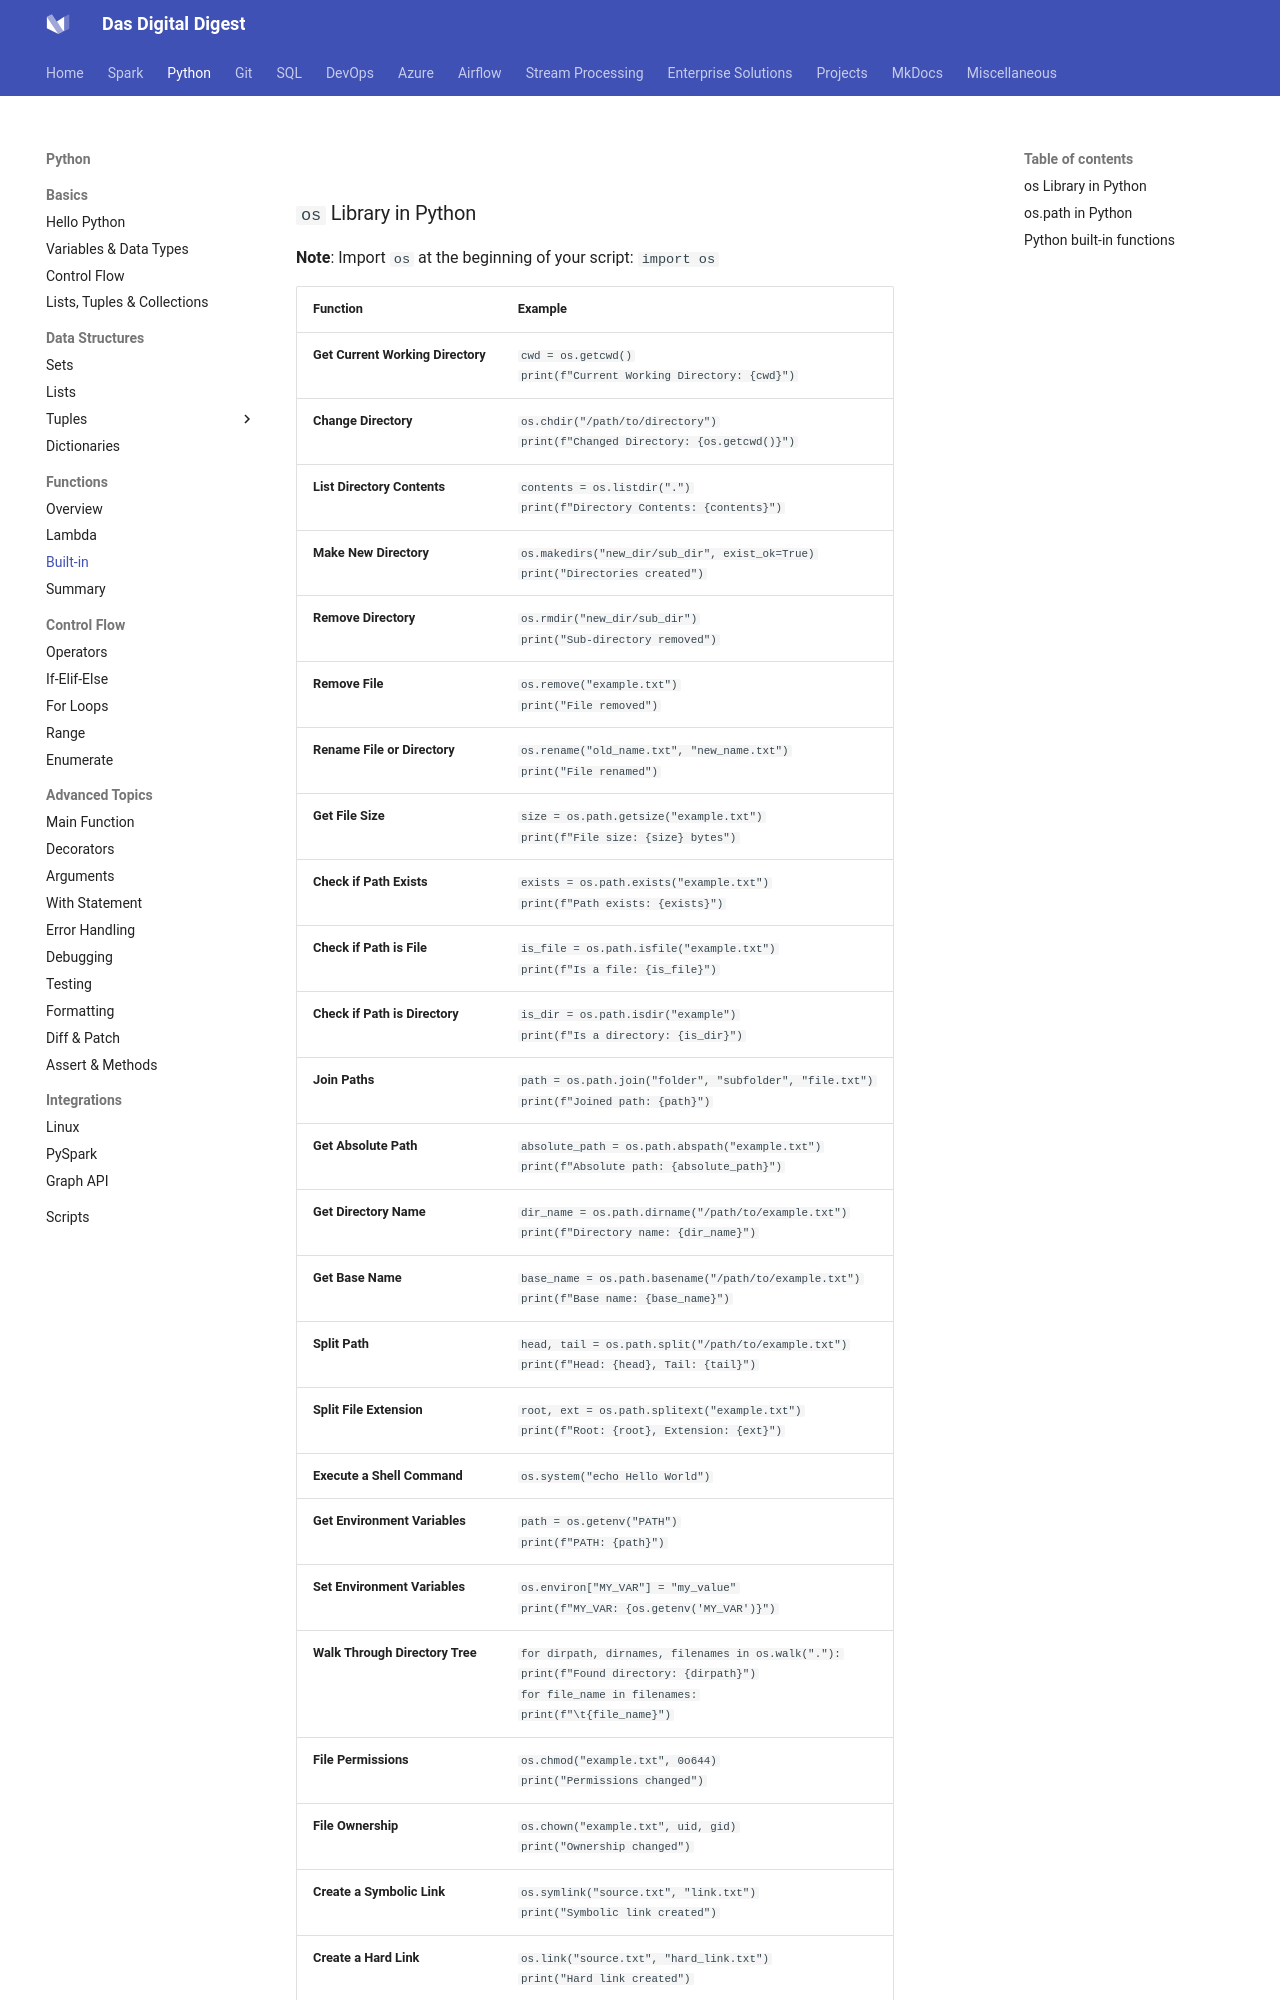

repository: dwdas9/home · page: Python/1.16_built_in_functions.html · generator: mkdocs

![](images/custom-image-2024-07-28-01-51-09.png)



### `os` Library in Python

**Note**: Import `os` at the beginning of your script: `import os`

| **Function**                         | **Example**                                                                                                                                                          |
|--------------------------------------|----------------------------------------------------------------------------------------------------------------------------------------------------------------------|
| **Get Current Working Directory**    | `cwd = os.getcwd()`<br>`print(f"Current Working Directory: {cwd}")`                                                                                                   |
| **Change Directory**                 | `os.chdir("/path/to/directory")`<br>`print(f"Changed Directory: {os.getcwd()}")`                                                                                      |
| **List Directory Contents**          | `contents = os.listdir(".")`<br>`print(f"Directory Contents: {contents}")`                                                                                            |
| **Make New Directory**               | `os.makedirs("new_dir/sub_dir", exist_ok=True)`<br>`print("Directories created")`                                                                                     |
| **Remove Directory**                 | `os.rmdir("new_dir/sub_dir")`<br>`print("Sub-directory removed")`                                                                                                     |
| **Remove File**                      | `os.remove("example.txt")`<br>`print("File removed")`                                                                                                                 |
| **Rename File or Directory**         | `os.rename("old_name.txt", "new_name.txt")`<br>`print("File renamed")`                                                                                                |
| **Get File Size**                    | `size = os.path.getsize("example.txt")`<br>`print(f"File size: {size} bytes")`                                                                                        |
| **Check if Path Exists**             | `exists = os.path.exists("example.txt")`<br>`print(f"Path exists: {exists}")`                                                                                         |
| **Check if Path is File**            | `is_file = os.path.isfile("example.txt")`<br>`print(f"Is a file: {is_file}")`                                                                                         |
| **Check if Path is Directory**       | `is_dir = os.path.isdir("example")`<br>`print(f"Is a directory: {is_dir}")`                                                                                           |
| **Join Paths**                       | `path = os.path.join("folder", "subfolder", "file.txt")`<br>`print(f"Joined path: {path}")`                                                                           |
| **Get Absolute Path**                | `absolute_path = os.path.abspath("example.txt")`<br>`print(f"Absolute path: {absolute_path}")`                                                                        |
| **Get Directory Name**               | `dir_name = os.path.dirname("/path/to/example.txt")`<br>`print(f"Directory name: {dir_name}")`                                                                        |
| **Get Base Name**                    | `base_name = os.path.basename("/path/to/example.txt")`<br>`print(f"Base name: {base_name}")`                                                                          |
| **Split Path**                       | `head, tail = os.path.split("/path/to/example.txt")`<br>`print(f"Head: {head}, Tail: {tail}")`                                                                        |
| **Split File Extension**             | `root, ext = os.path.splitext("example.txt")`<br>`print(f"Root: {root}, Extension: {ext}")`                                                                           |
| **Execute a Shell Command**          | `os.system("echo Hello World")`                                                                                                                                       |
| **Get Environment Variables**        | `path = os.getenv("PATH")`<br>`print(f"PATH: {path}")`                                                                                                                |
| **Set Environment Variables**        | `os.environ["MY_VAR"] = "my_value"`<br>`print(f"MY_VAR: {os.getenv('MY_VAR')}")`                                                                                      |
| **Walk Through Directory Tree**      | `for dirpath, dirnames, filenames in os.walk("."):`<br>`    print(f"Found directory: {dirpath}")`<br>`    for file_name in filenames:`<br> `        print(f"\t{file_name}")` |
| **File Permissions**                 | `os.chmod("example.txt", 0o644)`<br>`print("Permissions changed")`
